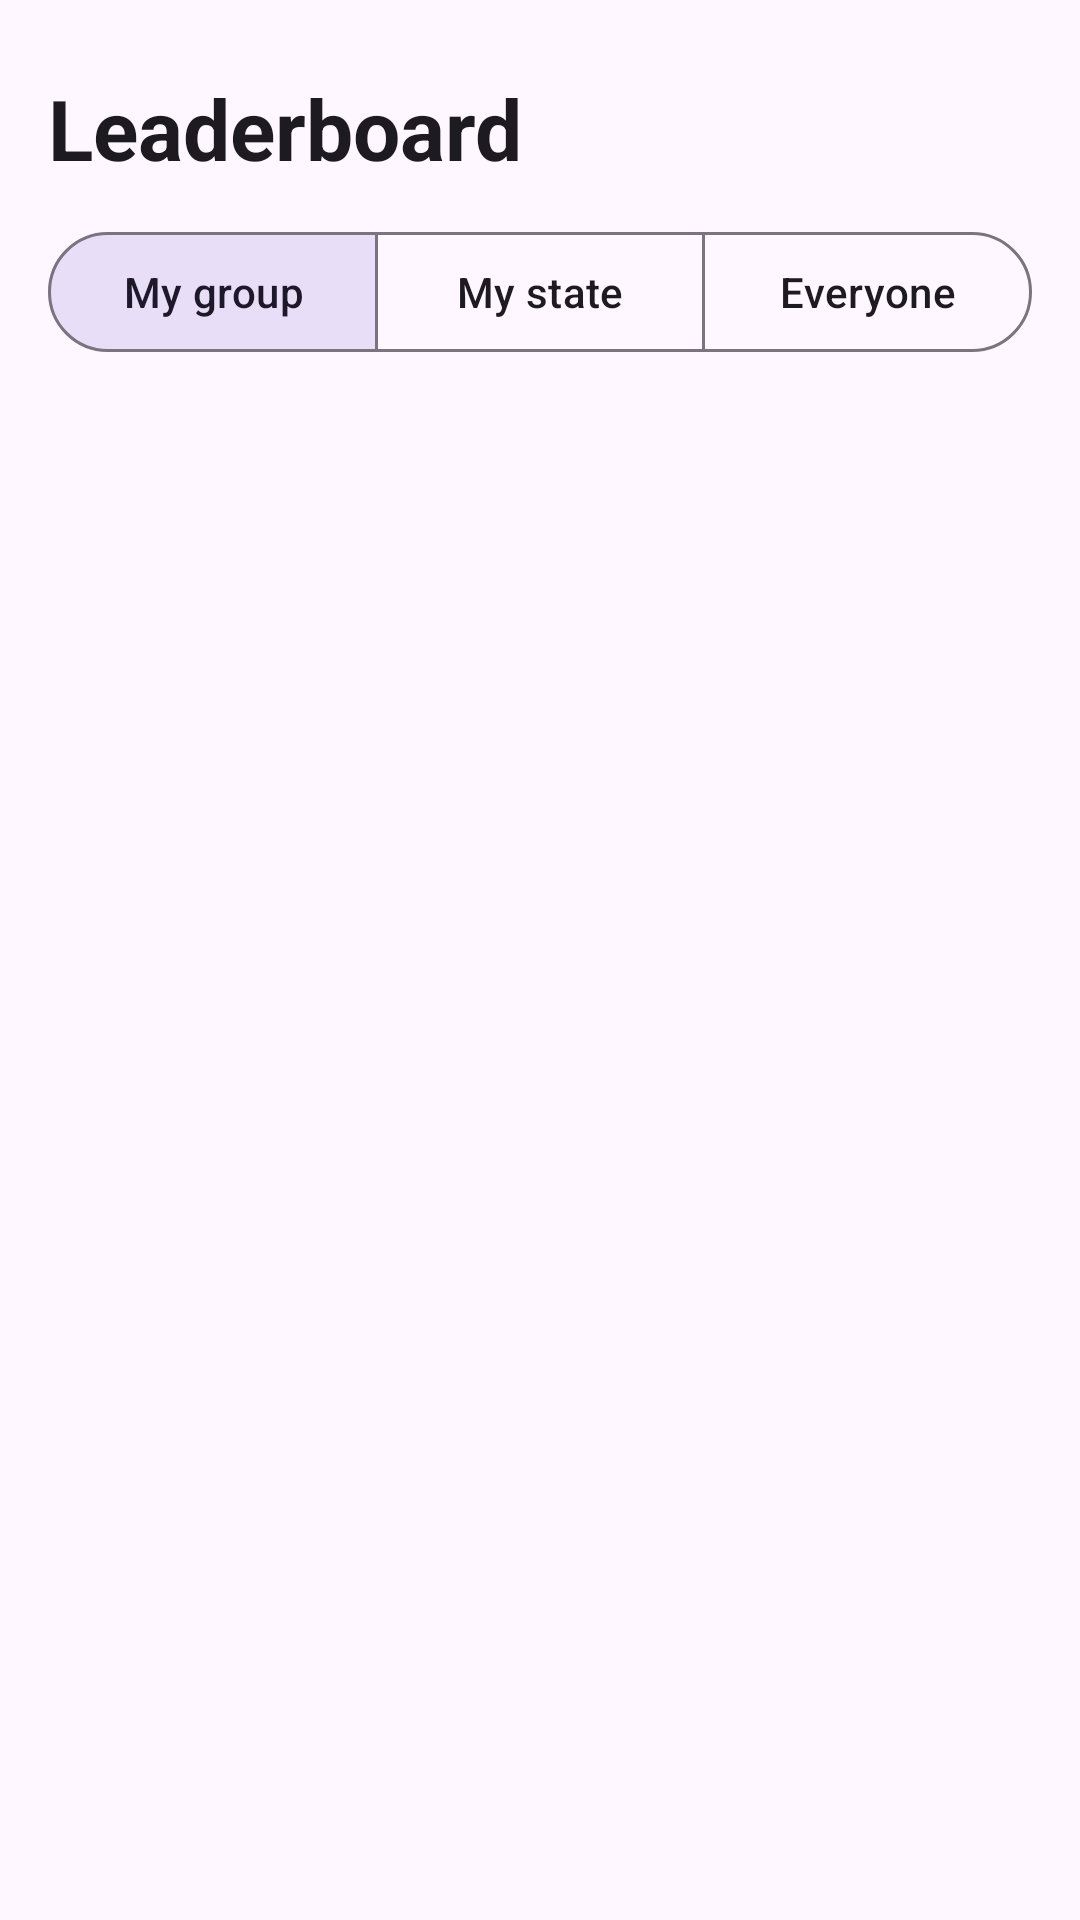

The Android layout XML behind this screen, and the referenced resources:
<!-- AndroidManifest.xml: application theme Theme.RepCheck -->
<!-- res/layout/activity_leaderboard.xml -->
<?xml version="1.0" encoding="utf-8"?>
<LinearLayout xmlns:android="http://schemas.android.com/apk/res/android"
    xmlns:app="http://schemas.android.com/apk/res-auto"
    android:layout_width="match_parent"
    android:layout_height="match_parent"
    android:orientation="vertical"
    android:paddingHorizontal="16dp"
    android:paddingTop="16dp">

    <TextView
        android:layout_width="wrap_content"
        android:layout_height="wrap_content"
        android:layout_marginTop="8dp"
        android:text="@string/leaderboard_title"
        android:textAppearance="?attr/textAppearanceHeadlineMedium"
        android:textStyle="bold" />

    <HorizontalScrollView
        android:layout_width="match_parent"
        android:layout_height="wrap_content"
        android:layout_marginTop="8dp"
        android:scrollbars="none">

        <com.google.android.material.chip.ChipGroup
            android:id="@+id/chipsTests"
            android:layout_width="wrap_content"
            android:layout_height="wrap_content"
            app:selectionRequired="true"
            app:singleLine="true"
            app:singleSelection="true" />
    </HorizontalScrollView>

    <com.google.android.material.button.MaterialButtonToggleGroup
        android:id="@+id/groupScope"
        android:layout_width="match_parent"
        android:layout_height="wrap_content"
        android:layout_marginTop="4dp"
        app:checkedButton="@+id/btnScopeGroup"
        app:selectionRequired="true"
        app:singleSelection="true">

        <com.google.android.material.button.MaterialButton
            android:id="@+id/btnScopeGroup"
            style="?attr/materialButtonOutlinedStyle"
            android:layout_width="0dp"
            android:layout_height="wrap_content"
            android:layout_weight="1"
            android:text="@string/scope_group" />

        <com.google.android.material.button.MaterialButton
            android:id="@+id/btnScopeState"
            style="?attr/materialButtonOutlinedStyle"
            android:layout_width="0dp"
            android:layout_height="wrap_content"
            android:layout_weight="1"
            android:text="@string/scope_state" />

        <com.google.android.material.button.MaterialButton
            android:id="@+id/btnScopeAll"
            style="?attr/materialButtonOutlinedStyle"
            android:layout_width="0dp"
            android:layout_height="wrap_content"
            android:layout_weight="1"
            android:text="@string/scope_all" />
    </com.google.android.material.button.MaterialButtonToggleGroup>

    <TextView
        android:id="@+id/txtScope"
        android:layout_width="wrap_content"
        android:layout_height="wrap_content"
        android:layout_marginTop="4dp"
        android:textAppearance="?attr/textAppearanceBodySmall" />

    <TextView
        android:id="@+id/txtMessage"
        android:layout_width="wrap_content"
        android:layout_height="wrap_content"
        android:layout_marginTop="20dp"
        android:textAppearance="?attr/textAppearanceBodyMedium"
        android:visibility="gone" />

    <androidx.recyclerview.widget.RecyclerView
        android:id="@+id/listEntries"
        android:layout_width="match_parent"
        android:layout_height="match_parent"
        android:layout_marginTop="8dp"
        android:clipToPadding="false"
        android:paddingBottom="16dp"
        app:layoutManager="androidx.recyclerview.widget.LinearLayoutManager" />
</LinearLayout>
<!-- resources referenced by this layout -->
<resources>
  <string name="leaderboard_title">Leaderboard</string>
  <string name="scope_all">Everyone</string>
  <string name="scope_group">My group</string>
  <string name="scope_state">My state</string>
  <style name="Theme.RepCheck" parent="Theme.Material3.DayNight.NoActionBar">
          <item name="colorPrimary">@color/brand</item>
          <item name="colorSecondary">@color/accent</item>
      </style>
  <color name="brand">#16A34A</color>
  <color name="accent">#4ADE80</color>
</resources>
